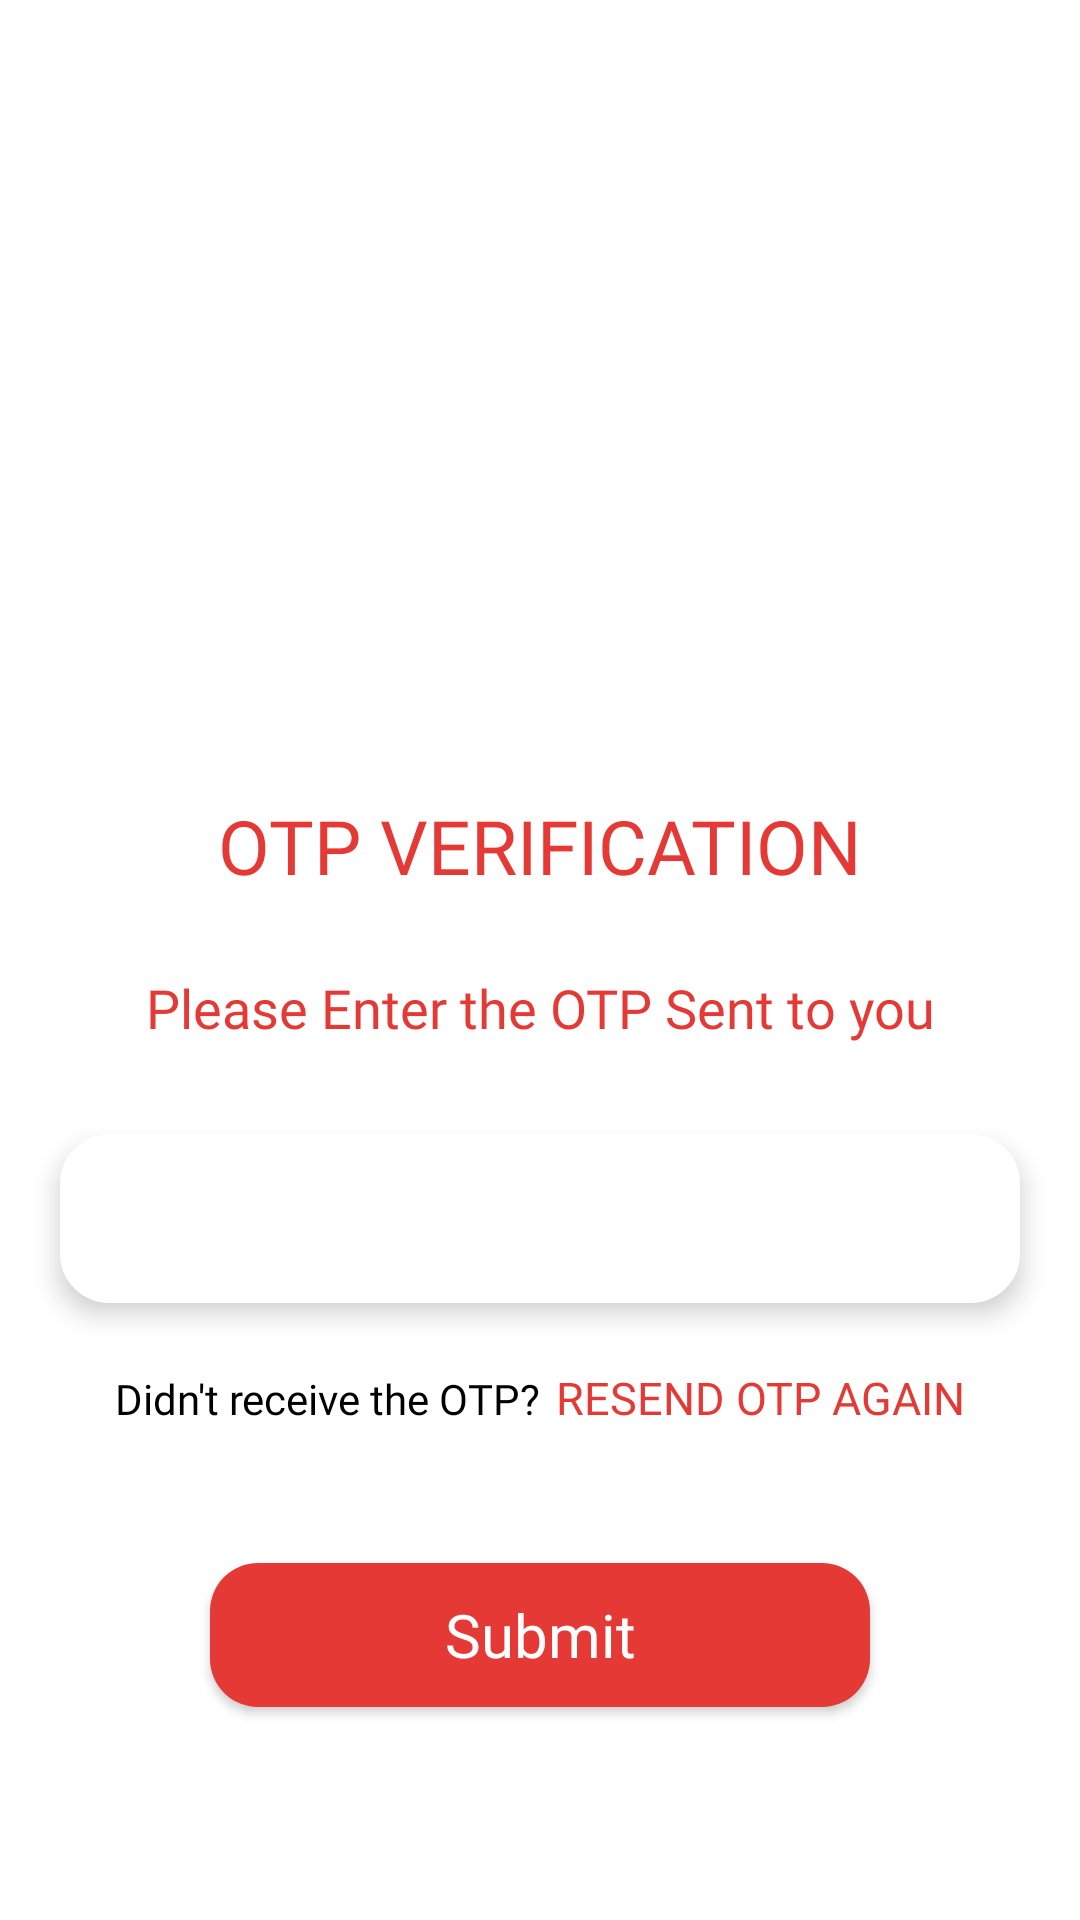

Layout XML and referenced resources for this Android screen:
<!-- AndroidManifest.xml: application theme Theme.RakkktCharitr -->
<!-- res/layout/activity_verify_otp.xml -->
<?xml version="1.0" encoding="utf-8"?>
<RelativeLayout
    xmlns:android="http://schemas.android.com/apk/res/android"
    xmlns:app="http://schemas.android.com/apk/res-auto"
    xmlns:tools="http://schemas.android.com/tools"
    android:layout_width="match_parent"
    android:layout_height="match_parent"
    android:background="@drawable/bcgn">

    <androidx.core.widget.NestedScrollView
        android:id="@+id/scrollView"
        android:layout_width="match_parent"
        android:layout_height="match_parent"
        android:fillViewport="true">

        <androidx.constraintlayout.widget.ConstraintLayout
            android:layout_width="match_parent"
            android:layout_height="match_parent">


            <ImageView
                android:id="@+id/imgl"
                android:layout_width="200dp"
                android:layout_height="200dp"
                android:layout_marginTop="65dp"
                android:src="@drawable/lock"
                app:layout_constraintEnd_toEndOf="parent"
                app:layout_constraintStart_toStartOf="parent"
                app:layout_constraintTop_toTopOf="parent"
                tools:ignore="ContentDescription" />


            <TextView
                android:id="@+id/tvOtp"
                android:layout_width="wrap_content"
                android:layout_height="wrap_content"

                android:fontFamily="@font/rubik_medium"
                android:text="@string/otp"
                android:textColor="@color/red"
                android:textSize="25sp"
                app:layout_constraintEnd_toEndOf="parent"
                app:layout_constraintStart_toStartOf="parent"
                app:layout_constraintTop_toBottomOf="@id/imgl" />


            <TextView
                android:id="@+id/tv001l"
                android:layout_width="0dp"
                android:layout_height="wrap_content"
                android:layout_marginStart="20dp"
                android:layout_marginTop="25dp"
                android:layout_marginEnd="20dp"
                android:fontFamily="@font/rubik_medium"
                android:lineSpacingExtra="2dp"
                android:text="@string/enterotp"
                android:textAlignment="center"
                android:textColor="@color/red"
                android:textSize="18sp"
                app:layout_constraintEnd_toEndOf="parent"
                app:layout_constraintStart_toStartOf="parent"
                app:layout_constraintTop_toBottomOf="@id/tvOtp" />

            <EditText
                android:id="@+id/otptext"
                android:layout_width="match_parent"
                android:layout_height="wrap_content"
                android:layout_marginStart="20dp"
                android:layout_marginTop="30dp"
                android:layout_marginEnd="20dp"
                android:layout_marginBottom="25dp"
                android:background="@drawable/custom_input"
                android:elevation="5dp"
                android:textAlignment="center"
                android:fontFamily="@font/rubik_regular"

                android:importantForAutofill="no"
                android:inputType="number"
                android:maxLength="6"
                android:padding="16dp"
                android:singleLine="true"
                android:textColor="@color/red"
                android:textColorHint="@color/red"
                android:textSize="18sp"
                app:layout_constraintTop_toBottomOf="@id/tv001l"
                tools:ignore="RtlSymmetry,TextFields" />

            <LinearLayout
                android:id="@+id/didntreceivedotp"
                android:layout_width="wrap_content"
                android:layout_height="wrap_content"

                android:layout_marginBottom="50dp"
                android:background="@drawable/my_ripple_effect"
                android:elevation="5dp"
                android:padding="5dp"
                app:layout_constraintBottom_toBottomOf="parent"
                app:layout_constraintEnd_toEndOf="parent"
                app:layout_constraintStart_toStartOf="parent"
                app:layout_constraintTop_toBottomOf="@id/otptext"
                app:layout_constraintVertical_bias="0.1">

                <TextView
                    android:layout_width="wrap_content"
                    android:layout_height="30dp"
                    android:fontFamily="@font/rubik_medium"
                    android:gravity="center"
                    android:paddingStart="10dp"
                    android:text="Didn't receive the OTP?"
                    android:textColor="@color/black"
                    android:textSize="14sp"
                    tools:ignore="RtlSymmetry" />

                <TextView
                    android:id="@+id/resendotp"
                    android:layout_width="wrap_content"
                    android:layout_height="30dp"
                    android:fontFamily="@font/rubik_medium"
                    android:gravity="center"
                    android:paddingStart="5dp"
                    android:paddingEnd="10dp"
                    android:text="RESEND OTP AGAIN"
                    android:textColor="@color/red"
                    android:textSize="15sp"
                    tools:ignore="HardcodedText" />

            </LinearLayout>

            <androidx.appcompat.widget.AppCompatButton
                android:id="@+id/buttonget_otp"
                android:layout_width="220dp"
                android:layout_height="48dp"
                android:layout_marginTop="35dp"
                android:layout_marginBottom="30dp"
                android:background="@drawable/custom_button_red"
                android:elevation="5dp"
                android:fontFamily="@font/rubik_medium"
                android:text="@string/submit"
                android:textAllCaps="false"
                android:textColor="@color/white"
                android:textSize="20sp"
                app:layout_constraintBottom_toBottomOf="parent"
                app:layout_constraintEnd_toEndOf="parent"
                app:layout_constraintStart_toStartOf="parent"
                app:layout_constraintTop_toBottomOf="@id/didntreceivedotp"
                app:layout_constraintVertical_bias="0.0" />

        </androidx.constraintlayout.widget.ConstraintLayout>
    </androidx.core.widget.NestedScrollView>


</RelativeLayout>
<!-- resources referenced by this layout -->
<resources>
  <color name="black">#FF000000</color>
  <color name="red">#E53935</color>
  <color name="white">#FFFFFFFF</color>
  <!-- drawable custom_button_red (drawable) -->
  <?xml version="1.0" encoding="utf-8"?>
  <shape android:shape="rectangle"
      xmlns:android="http://schemas.android.com/apk/res/android">
      <solid android:color="@color/red"/>
      <corners android:radius="16dp"/>
  </shape>
  <!-- drawable custom_input (drawable) -->
  <?xml version="1.0" encoding="utf-8"?>
  <selector xmlns:android="http://schemas.android.com/apk/res/android">
  <item android:state_enabled="true" android:state_focused="true">
      <shape android:shape="rectangle">
          <solid android:color="@color/white"/>
          <corners android:radius="12dp"/>
          <stroke android:color="@color/red" android:width="1dp"/>
      </shape>
  </item>
  
  
      <item android:state_enabled="true" >
          <shape android:shape="rectangle">
            <solid android:color="@color/white"/>
            <corners android:radius="16dp"/>
            <stroke android:color="@color/white" android:width="1dp"/>
  </shape>
      </item>
  </selector>
  <!-- drawable my_ripple_effect (drawable) -->
  <ripple xmlns:android="http://schemas.android.com/apk/res/android"
      xmlns:tools="http://schemas.android.com/tools"
      android:color="@color/grey"
      tools:targetApi="P">
      <item android:id="@android:id/mask">
          <shape android:shape="rectangle">
              <corners android:radius="10dp"/>
              <solid android:color="@color/grey" />
          </shape>
      </item>
  </ripple>
  <string name="enterotp">Please Enter the OTP Sent to you</string>
  <string name="otp">OTP VERIFICATION</string>
  <string name="submit">Submit</string>
  <style name="Theme.RakkktCharitr" parent="Theme.MaterialComponents.DayNight.NoActionBar">
          
          <item name="colorPrimary">@color/design_default_color_error</item>
          <item name="colorPrimaryVariant">@color/black</item>
          <item name="colorOnPrimary">@color/white</item>
          
          <item name="colorSecondary">@color/teal_200</item>
          <item name="colorSecondaryVariant">@color/teal_700</item>
          <item name="colorOnSecondary">@color/black</item>
          
          <item name="android:statusBarColor" tools:targetApi="l">?attr/colorPrimaryVariant</item>
          
      </style>
  <color name="grey">#3F3D3C</color>
  <color name="teal_200">#FFE53935</color>
  <color name="teal_700">#FFE53935</color>
</resources>
